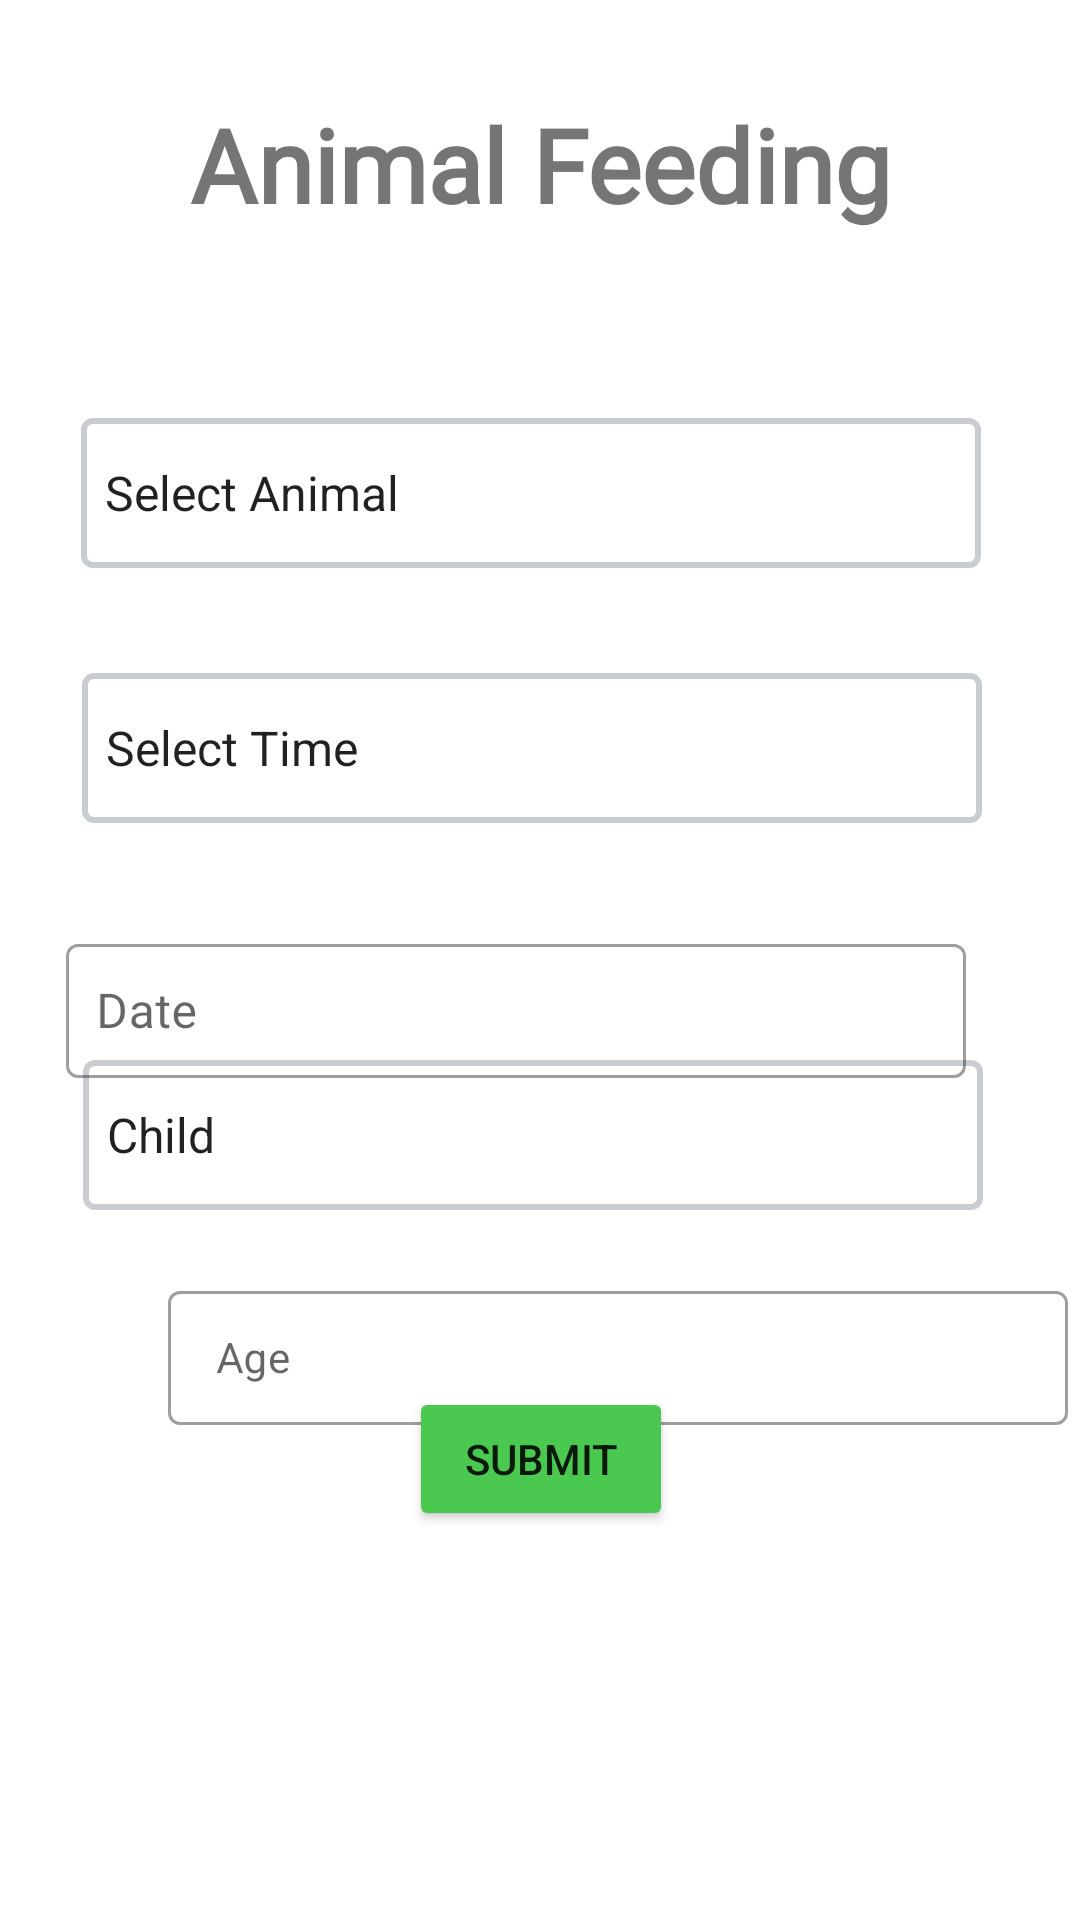

This screen was rendered from an Android layout file. Write that file and the resources it references.
<!-- AndroidManifest.xml: application theme Theme.ZooApp -->
<!-- res/layout/activity_animal_feeding.xml -->
<?xml version="1.0" encoding="utf-8"?>
<androidx.constraintlayout.widget.ConstraintLayout xmlns:android="http://schemas.android.com/apk/res/android"
    xmlns:app="http://schemas.android.com/apk/res-auto"
    xmlns:tools="http://schemas.android.com/tools"
    android:layout_width="match_parent"
    android:layout_height="match_parent"
    android:backgroundTint="#E10000"
    tools:context=".AnimalFeeding">

    <Spinner
        android:id="@+id/f2"
        android:layout_width="300dp"
        android:layout_height="50dp"

       android:background="@drawable/border"
        android:layout_margin="15dp"
        android:autofillHints="Age"
        android:layout_marginStart="25dp"
        android:layout_marginTop="16dp"
        android:layout_marginEnd="25dp"
        android:layout_marginBottom="32dp"
        android:entries="@array/animalFeed"
        android:visibility="visible"
        app:layout_constraintBottom_toBottomOf="@+id/D_date1"
        app:layout_constraintEnd_toEndOf="parent"
        app:layout_constraintHorizontal_bias="0.402"
        app:layout_constraintStart_toStartOf="parent"
        app:layout_constraintTop_toTopOf="parent"
        app:layout_constraintVertical_bias="0.445" />


    <Spinner
        android:id="@+id/f4"
        android:layout_width="300dp"
        android:layout_height="50dp"

        android:layout_margin="15dp"
        android:layout_marginStart="50dp"
        android:layout_marginEnd="25dp"
        android:autofillHints="Age"
        android:background="@drawable/border"
        android:entries="@array/child_adult"
        android:visibility="visible"
        app:layout_constraintBottom_toTopOf="@+id/D_email1"
        app:layout_constraintEnd_toEndOf="parent"
        app:layout_constraintHorizontal_bias="0.421"
        app:layout_constraintStart_toStartOf="parent"
        app:layout_constraintTop_toTopOf="parent"
        app:layout_constraintVertical_bias="0.981" />

    <com.google.android.material.textfield.TextInputLayout
        android:id="@+id/D_date1"
        style="@style/Widget.MaterialComponents.TextInputLayout.OutlinedBox.Dense"
        android:layout_width="300dp"
        android:layout_height="50dp"
        android:layout_marginStart="58dp"
        android:layout_marginTop="315dp"
        android:layout_marginEnd="74dp"
        app:layout_constraintBottom_toTopOf="@+id/f4"
        app:layout_constraintEnd_toEndOf="parent"
        app:layout_constraintStart_toStartOf="parent"
        app:layout_constraintTop_toTopOf="parent">

        <EditText

            android:id="@+id/D_date2"
            android:layout_width="match_parent"
            android:layout_height="match_parent"
            android:drawableRight="@drawable/ic_baseline_calendar_today_24"
            android:ems="10"
            android:hint="@string/Datepicker"
            android:inputType="date"
            android:paddingStart="10dp"
            android:paddingLeft="10dp"
            android:paddingTop="10dp"
            android:paddingRight="20dp"
            android:paddingBottom="10dp"
             />

    </com.google.android.material.textfield.TextInputLayout>


    <com.google.android.material.textfield.TextInputLayout
        android:id="@+id/D_email1"
        style="@style/Widget.MaterialComponents.TextInputLayout.OutlinedBox"
        android:layout_width="300dp"
        android:layout_height="50dp"
        android:layout_marginStart="56dp"
        android:layout_marginTop="150dp"
        app:layout_constraintBottom_toBottomOf="parent"
        app:layout_constraintStart_toStartOf="parent"
        app:layout_constraintTop_toTopOf="parent"
        app:layout_constraintVertical_bias="0.625">

        <EditText
            android:id="@+id/D_email2"
            android:layout_width="match_parent"
            android:layout_height="match_parent"
            android:layout_marginTop="476dp"
            android:autofillHints="Age"
            android:ems="10"
            android:hint="@string/TextAge"
            android:inputType="numberDecimal"
            android:padding="10dp"
            android:textColor="@color/black"
            android:textSize="14sp" />
    </com.google.android.material.textfield.TextInputLayout>

    <Button
        android:id="@+id/D_submit1"
        android:layout_width="wrap_content"
        android:layout_height="wrap_content"
        android:backgroundTint="#4BC850"
        android:text="@string/Firstbtn"
        app:layout_constraintBottom_toBottomOf="parent"
        app:layout_constraintEnd_toEndOf="parent"
        app:layout_constraintHorizontal_bias="0.501"
        app:layout_constraintStart_toStartOf="parent"
        app:layout_constraintTop_toTopOf="parent"
        app:layout_constraintVertical_bias="0.781"
        app:shapeAppearanceOverlay="@style/Book_Now" />

    <TextView
        android:id="@+id/AnimalFeeding"
        android:layout_width="wrap_content"
        android:layout_height="wrap_content"
        android:layout_marginStart="87dp"
        android:layout_marginTop="32dp"
        android:layout_marginEnd="87dp"
        android:fontFamily="@font/cherry_cream_soda"
        android:text="@string/functionname"
        android:textSize="34sp"
        android:textStyle="bold"
        app:layout_constraintEnd_toEndOf="parent"
        app:layout_constraintStart_toStartOf="parent"
        app:layout_constraintTop_toTopOf="parent" />

    <Spinner
        android:id="@+id/f3"
        android:layout_width="300dp"
        android:layout_height="50dp"

        android:layout_margin="15dp"
        android:layout_marginStart="25dp"

        android:layout_marginTop="16dp"
        android:layout_marginEnd="25dp"
        android:layout_marginBottom="32dp"
        android:background="@drawable/border"
        android:entries="@array/time1"
        android:visibility="visible"
        app:layout_constraintBottom_toBottomOf="@+id/D_date1"
        app:layout_constraintEnd_toEndOf="parent"
        app:layout_constraintHorizontal_bias="0.414"
        app:layout_constraintStart_toStartOf="parent"
        app:layout_constraintTop_toTopOf="parent"
        app:layout_constraintVertical_bias="0.749" />


</androidx.constraintlayout.widget.ConstraintLayout>
<!-- resources referenced by this layout -->
<resources>
  <string-array name="animalFeed">
          <item>Select Animal</item>
          <item>Elephant</item>
          <item>Giraffe</item>
          <item>Fish</item>
          <item>Koala Bear</item>
      </string-array>
  <array name="child_adult">
          <item>Child</item>
          <item>Adult</item>
      </array>
  <string-array name="time1">
          <item>Select Time</item>
          <item>5 minutes</item>
          <item>10 minutes</item>
          <item>15 minutes</item>
      </string-array>
  <!-- drawable border (drawable) -->
  <shape
      xmlns:android="http://schemas.android.com/apk/res/android"
      android:shape="rectangle">
      <solid
          android:color="@android:color/transparent"/>
  
      <corners
          android:bottomRightRadius="3dp"
          android:bottomLeftRadius="3dp"
          android:topLeftRadius="3dp"
          android:topRightRadius="3dp"/>
      <stroke
          android:color="#c9ccd1"
          android:width="2dp"
  
  
  
          />
  
  
  </shape>
  <string name="Datepicker">Date</string>
  <string name="Firstbtn">Submit</string>
  <string name="TextAge">Age</string>
  <string name="functionname">Animal Feeding</string>
  <style name="Book_Now">
          <item name="cornerSize">50% </item>
  
      </style>
  <style name="Theme.ZooApp" parent="Theme.MaterialComponents.DayNight.DarkActionBar">
          
  
          <item name="colorPrimary">#4c7a34</item>
          <item name="colorPrimaryVariant">@color/black</item>
          <item name="colorOnPrimary">@color/white</item>
          
          <item name="colorSecondary">@color/teal_200</item>
          <item name="colorSecondaryVariant">@color/teal_700</item>
          <item name="colorOnSecondary">@color/black</item>
          
          <item name="android:statusBarColor" tools:targetApi="l">?attr/colorPrimaryVariant</item>
          
      </style>
  <!-- not gathered from this repository: default colours our renderer supplied (Android Studio template values) -->
  <color name="teal_200">#FF03DAC5</color>
  <color name="teal_700">#FF018786</color>
  <color name="black">#FF000000</color>
  <color name="white">#FFFFFFFF</color>
</resources>
